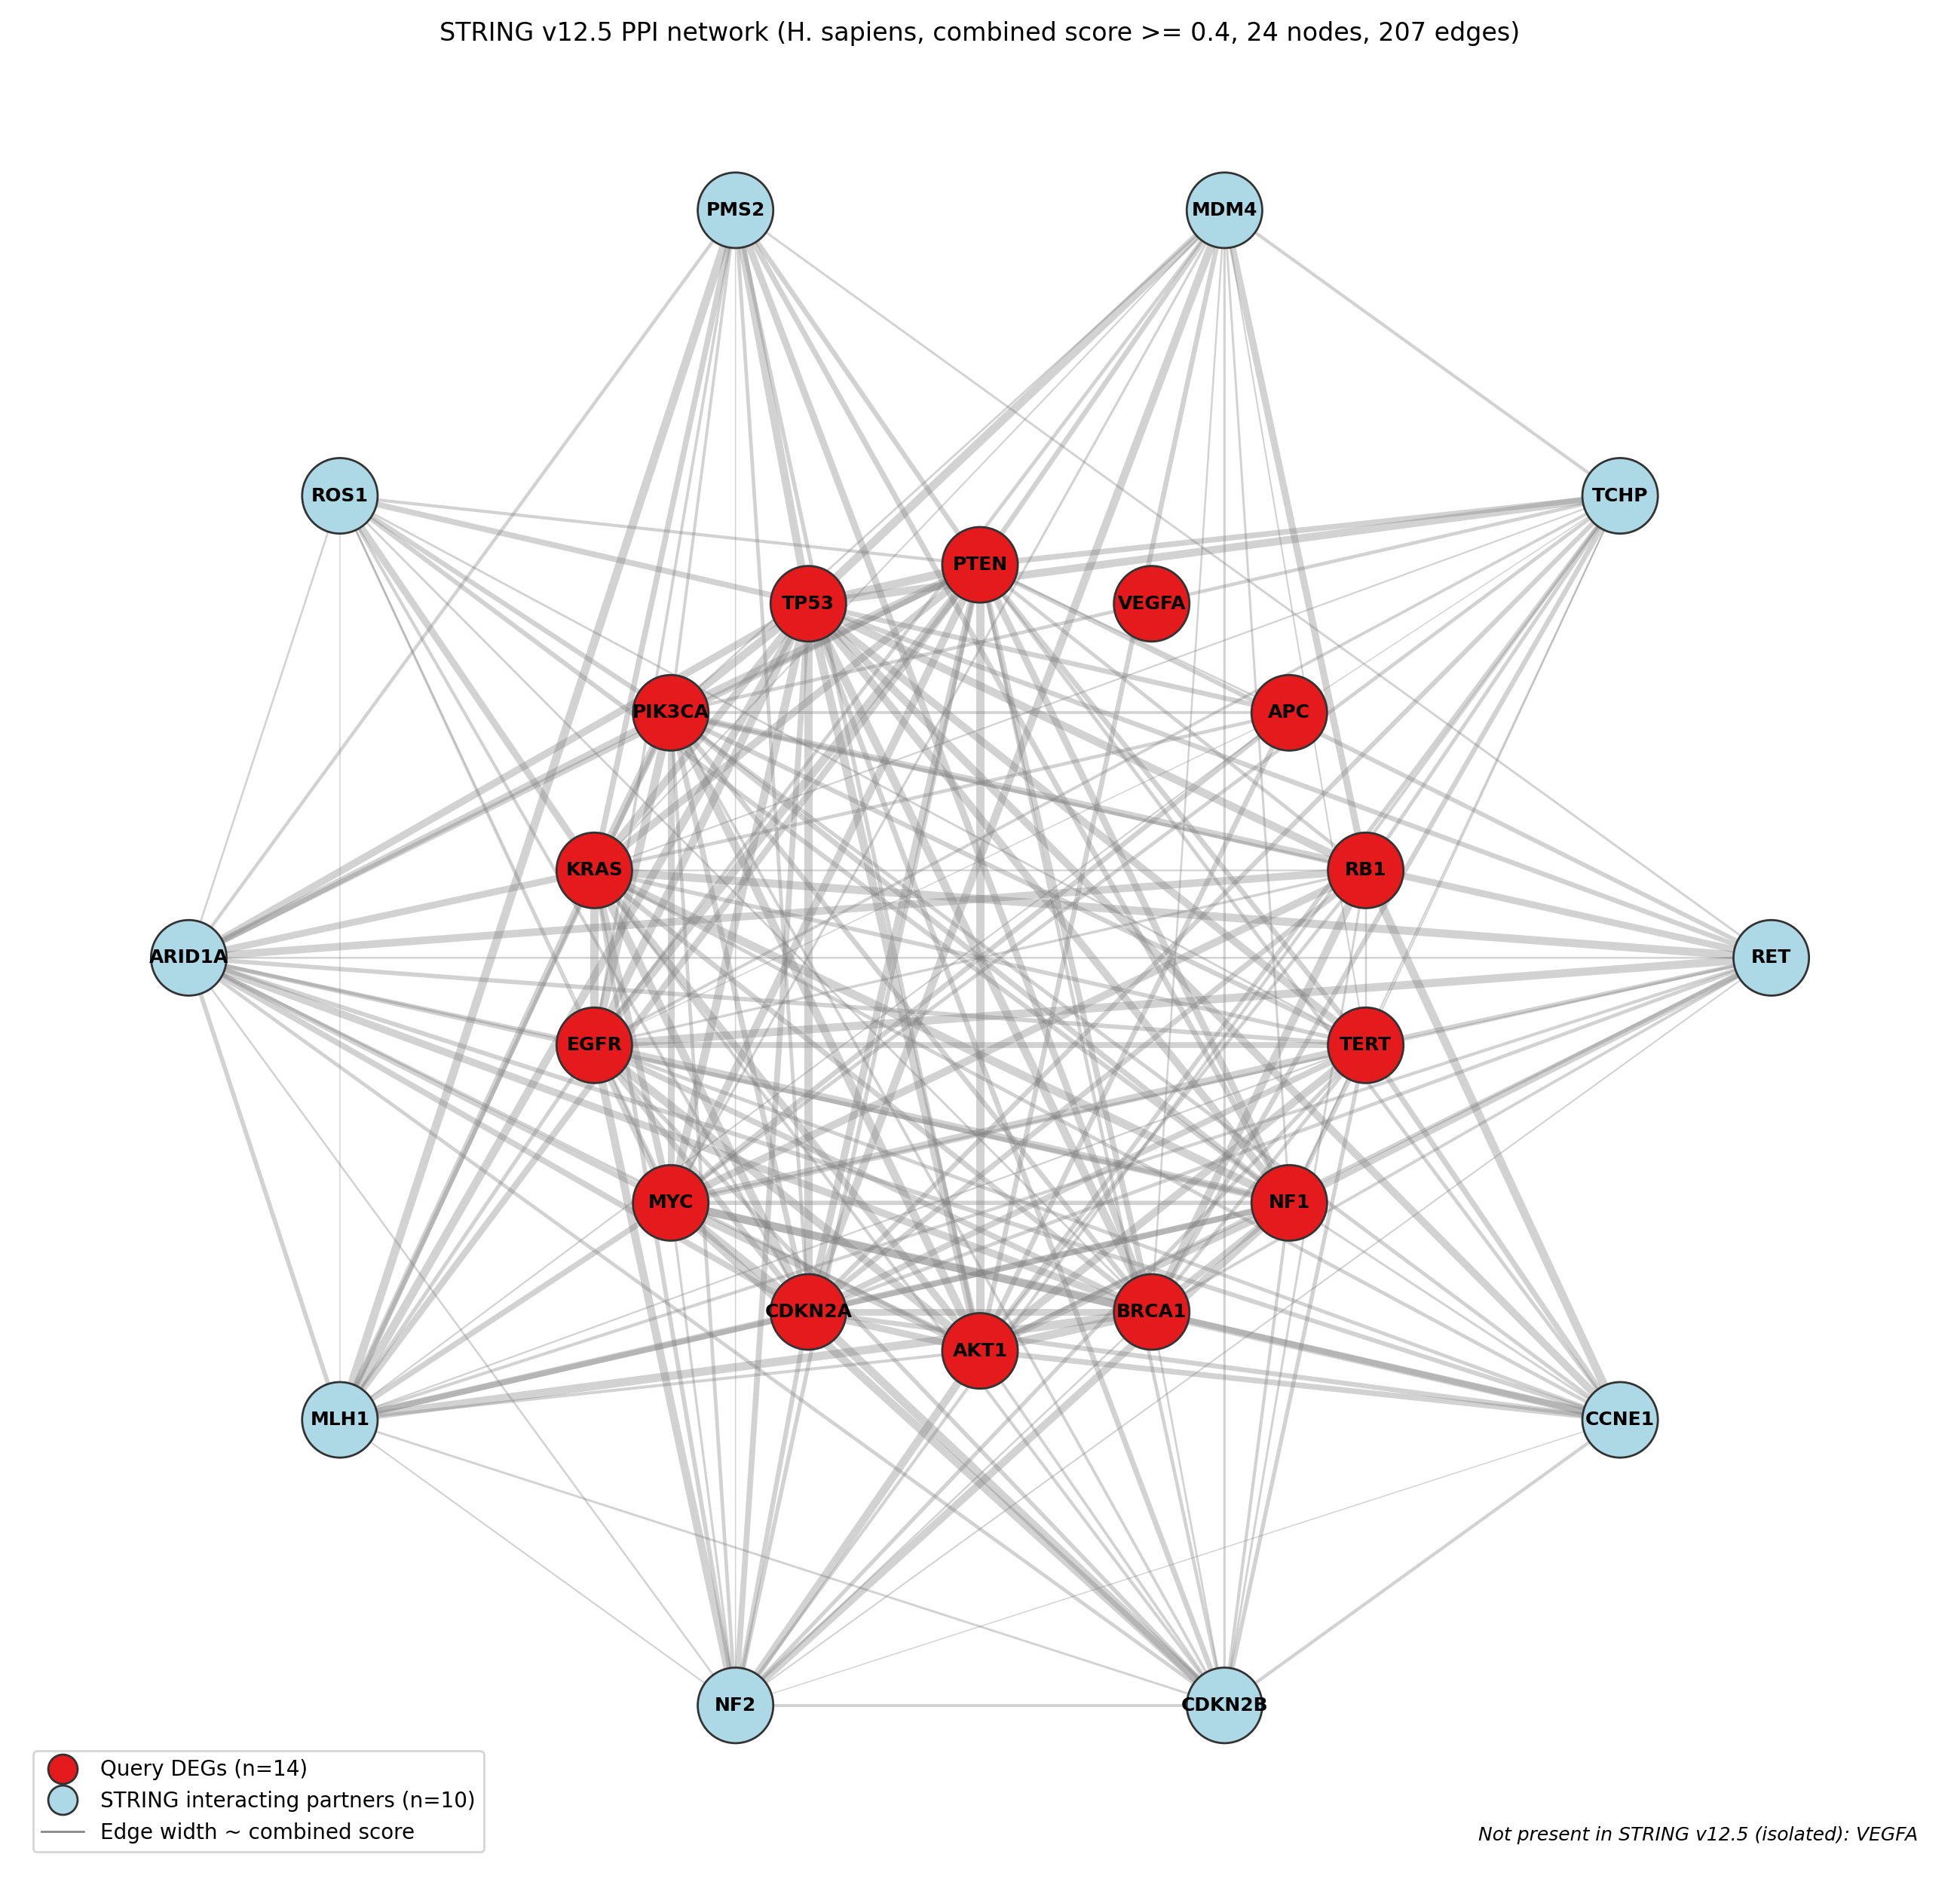

Data behind this chart, as committed beside it:
preferredName_A, preferredName_B, score, stringId_A, stringId_B, ncbiTaxonId, nscore, fscore, pscore, ascore, escore, dscore, tscore, type_A, type_B
BRCA1, AKT1, 0.999, 9606.ENSP00000418960, 9606.ENSP00000451828, 9606, 0.0, 0, 0.0, 0.0, 0.975, 0.9, 0.676, query, query
BRCA1, MYC, 0.999, 9606.ENSP00000418960, 9606.ENSP00000478887, 9606, 0.0, 0, 0.0, 0.075, 0.999, 0.0, 0.808, query, query
CCNE1, RB1, 0.999, 9606.ENSP00000262643, 9606.ENSP00000267163, 9606, 0.0, 0, 0.0, 0.206, 0.999, 0.9, 0.552, partner, query
CDKN2A, MYC, 0.999, 9606.ENSP00000418915, 9606.ENSP00000478887, 9606, 0.0, 0, 0.0, 0.0, 0.992, 0.9, 0.878, query, query
KRAS, EGFR, 0.999, 9606.ENSP00000256078, 9606.ENSP00000275493, 9606, 0.0, 0, 0.0, 0.0, 0.897, 0.9, 0.917, query, query
KRAS, PIK3CA, 0.999, 9606.ENSP00000256078, 9606.ENSP00000263967, 9606, 0.0, 0, 0.0, 0.122, 0.969, 0.9, 0.929, query, query
MLH1, BRCA1, 0.999, 9606.ENSP00000231790, 9606.ENSP00000418960, 9606, 0.0, 0, 0.0, 0.092, 0.999, 0.0, 0.922, partner, query
MLH1, PMS2, 0.999, 9606.ENSP00000231790, 9606.ENSP00000265849, 9606, 0.0, 0, 0.109, 0.331, 0.999, 0.9, 0.874, partner, partner
PIK3CA, AKT1, 0.999, 9606.ENSP00000263967, 9606.ENSP00000451828, 9606, 0.0, 0, 0.0, 0.075, 0.984, 0.65, 0.982, query, query
PIK3CA, EGFR, 0.999, 9606.ENSP00000263967, 9606.ENSP00000275493, 9606, 0.0, 0, 0.0, 0.057, 0.997, 0.9, 0.93, query, query
PIK3CA, PTEN, 0.999, 9606.ENSP00000263967, 9606.ENSP00000361021, 9606, 0.0, 0, 0.0, 0.119, 0.791, 0.9, 0.964, query, query
TP53, BRCA1, 0.999, 9606.ENSP00000269305, 9606.ENSP00000418960, 9606, 0.0, 0, 0.0, 0.075, 0.999, 0.5, 0.944, query, query
TP53, CDKN2A, 0.999, 9606.ENSP00000269305, 9606.ENSP00000418915, 9606, 0.0, 0, 0.0, 0.0, 0.999, 0.9, 0.959, query, query
TP53, MDM4, 0.999, 9606.ENSP00000269305, 9606.ENSP00000356150, 9606, 0.0, 0, 0.0, 0.102, 0.999, 0.9, 0.87, query, partner
TP53, PTEN, 0.999, 9606.ENSP00000269305, 9606.ENSP00000361021, 9606, 0.0, 0, 0.0, 0.057, 0.976, 0.9, 0.938, query, query
CDKN2B, CDKN2A, 0.998, 9606.ENSP00000276925, 9606.ENSP00000418915, 9606, 0.0, 0, 0.053, 0.935, 0.748, 0.9, 0.444, partner, query
KRAS, NF1, 0.998, 9606.ENSP00000256078, 9606.ENSP00000351015, 9606, 0.0, 0, 0.0, 0.077, 0.857, 0.9, 0.869, query, query
PTEN, AKT1, 0.996, 9606.ENSP00000361021, 9606.ENSP00000451828, 9606, 0.0, 0, 0.0, 0.0, 0.921, 0.0, 0.961, query, query
TP53, AKT1, 0.996, 9606.ENSP00000269305, 9606.ENSP00000451828, 9606, 0.0, 0, 0.0, 0.077, 0.523, 0.9, 0.93, query, query
EGFR, PTEN, 0.992, 9606.ENSP00000275493, 9606.ENSP00000361021, 9606, 0.0, 0, 0.0, 0.0, 0.912, 0.0, 0.921, query, query
KRAS, CDKN2A, 0.991, 9606.ENSP00000256078, 9606.ENSP00000418915, 9606, 0.0, 0, 0.0, 0.056, 0.124, 0.9, 0.91, query, query
EGFR, AKT1, 0.988, 9606.ENSP00000275493, 9606.ENSP00000451828, 9606, 0.0, 0, 0.0, 0.059, 0.944, 0.0, 0.803, query, query
TP53, MYC, 0.988, 9606.ENSP00000269305, 9606.ENSP00000478887, 9606, 0.0, 0, 0.0, 0.075, 0.785, 0.0, 0.945, query, query
MLH1, TP53, 0.986, 9606.ENSP00000231790, 9606.ENSP00000269305, 9606, 0.0, 0, 0.0, 0.063, 0.648, 0.75, 0.857, partner, query
RB1, BRCA1, 0.985, 9606.ENSP00000267163, 9606.ENSP00000418960, 9606, 0.0, 0, 0.0, 0.075, 0.973, 0.0, 0.473, query, query
CDKN2B, MYC, 0.984, 9606.ENSP00000276925, 9606.ENSP00000478887, 9606, 0.0, 0, 0.0, 0.0, 0.638, 0.9, 0.607, partner, query
PIK3CA, TP53, 0.981, 9606.ENSP00000263967, 9606.ENSP00000269305, 9606, 0.0, 0, 0.0, 0.0, 0.77, 0.0, 0.923, query, query
EGFR, RET, 0.98, 9606.ENSP00000275493, 9606.ENSP00000347942, 9606, 0.0, 0, 0.0, 0.0, 0.971, 0.0, 0.358, query, partner
KRAS, RET, 0.98, 9606.ENSP00000256078, 9606.ENSP00000347942, 9606, 0.0, 0, 0.0, 0.0, 0.104, 0.9, 0.8, query, partner
TP53, EGFR, 0.977, 9606.ENSP00000269305, 9606.ENSP00000275493, 9606, 0.0, 0, 0.0, 0.0, 0.749, 0.0, 0.915, query, query
MDM4, CDKN2A, 0.972, 9606.ENSP00000356150, 9606.ENSP00000418915, 9606, 0.0, 0, 0.0, 0.064, 0.693, 0.7, 0.717, partner, query
PMS2, TP53, 0.971, 9606.ENSP00000265849, 9606.ENSP00000269305, 9606, 0.0, 0, 0.0, 0.064, 0.619, 0.75, 0.72, partner, query
EGFR, NF2, 0.97, 9606.ENSP00000275493, 9606.ENSP00000344666, 9606, 0.0, 0, 0.0, 0.068, 0.93, 0.0, 0.582, query, partner
RB1, TP53, 0.969, 9606.ENSP00000267163, 9606.ENSP00000269305, 9606, 0.0, 0, 0.0, 0.075, 0.871, 0.0, 0.767, query, query
NF2, AKT1, 0.967, 9606.ENSP00000344666, 9606.ENSP00000451828, 9606, 0.0, 0, 0.0, 0.089, 0.922, 0.0, 0.573, partner, query
AKT1, MYC, 0.958, 9606.ENSP00000451828, 9606.ENSP00000478887, 9606, 0.0, 0, 0.0, 0.0, 0.548, 0.0, 0.911, query, query
KRAS, TP53, 0.954, 9606.ENSP00000256078, 9606.ENSP00000269305, 9606, 0.0, 0, 0.0, 0.0, 0.119, 0.0, 0.95, query, query
TERT, AKT1, 0.95, 9606.ENSP00000309572, 9606.ENSP00000451828, 9606, 0.0, 0, 0.0, 0.065, 0.872, 0.0, 0.622, query, query
EGFR, NF1, 0.949, 9606.ENSP00000275493, 9606.ENSP00000351015, 9606, 0.0, 0, 0.0, 0.129, 0.77, 0.0, 0.767, query, query
PTEN, MYC, 0.949, 9606.ENSP00000361021, 9606.ENSP00000478887, 9606, 0.0, 0, 0.0, 0.0, 0.66, 0.0, 0.858, query, query
TP53, TCHP, 0.949, 9606.ENSP00000269305, 9606.ENSP00000324404, 9606, 0.0, 0, 0.0, 0.06, 0.108, 0.0, 0.945, query, partner
TP53, NF1, 0.947, 9606.ENSP00000269305, 9606.ENSP00000351015, 9606, 0.0, 0, 0.0, 0.0, 0.601, 0.0, 0.875, query, query
TERT, MYC, 0.945, 9606.ENSP00000309572, 9606.ENSP00000478887, 9606, 0.0, 0, 0.0, 0.077, 0.697, 0.0, 0.822, query, query
CCNE1, MYC, 0.944, 9606.ENSP00000262643, 9606.ENSP00000478887, 9606, 0.0, 0, 0.0, 0.077, 0.671, 0.5, 0.677, partner, query
CCNE1, TP53, 0.939, 9606.ENSP00000262643, 9606.ENSP00000269305, 9606, 0.0, 0, 0.0, 0.0, 0.485, 0.4, 0.82, partner, query
RB1, ARID1A, 0.937, 9606.ENSP00000267163, 9606.ENSP00000320485, 9606, 0.0, 0, 0.0, 0.201, 0.0, 0.9, 0.286, query, partner
NF2, NF1, 0.935, 9606.ENSP00000344666, 9606.ENSP00000351015, 9606, 0.0, 0, 0.0, 0.071, 0.0, 0.0, 0.933, partner, query
RB1, MYC, 0.933, 9606.ENSP00000267163, 9606.ENSP00000478887, 9606, 0.0, 0, 0.0, 0.0, 0.844, 0.0, 0.593, query, query
TP53, TERT, 0.928, 9606.ENSP00000269305, 9606.ENSP00000309572, 9606, 0.0, 0, 0.0, 0.073, 0.417, 0.0, 0.878, query, query
KRAS, PTEN, 0.925, 9606.ENSP00000256078, 9606.ENSP00000361021, 9606, 0.0, 0, 0.0, 0.077, 0.105, 0.0, 0.917, query, query
EGFR, MYC, 0.919, 9606.ENSP00000275493, 9606.ENSP00000478887, 9606, 0.0, 0, 0.0, 0.066, 0.462, 0.0, 0.853, query, query
PTEN, CDKN2A, 0.917, 9606.ENSP00000361021, 9606.ENSP00000418915, 9606, 0.0, 0, 0.0, 0.0, 0.148, 0.0, 0.907, query, query
ARID1A, BRCA1, 0.915, 9606.ENSP00000320485, 9606.ENSP00000418960, 9606, 0.0, 0, 0.0, 0.067, 0.745, 0.0, 0.675, partner, query
TP53, ARID1A, 0.908, 9606.ENSP00000269305, 9606.ENSP00000320485, 9606, 0.0, 0, 0.0, 0.075, 0.56, 0.0, 0.794, query, partner
KRAS, AKT1, 0.902, 9606.ENSP00000256078, 9606.ENSP00000451828, 9606, 0.0, 0, 0.0, 0.06, 0.296, 0.0, 0.864, query, query
NF1, AKT1, 0.896, 9606.ENSP00000351015, 9606.ENSP00000451828, 9606, 0.0, 0, 0.0, 0.058, 0.661, 0.0, 0.702, query, query
KRAS, MYC, 0.886, 9606.ENSP00000256078, 9606.ENSP00000478887, 9606, 0.0, 0, 0.0, 0.047, 0.228, 0.0, 0.858, query, query
NF1, PTEN, 0.884, 9606.ENSP00000351015, 9606.ENSP00000361021, 9606, 0.0, 0, 0.0, 0.102, 0.317, 0.0, 0.827, query, query
PMS2, BRCA1, 0.881, 9606.ENSP00000265849, 9606.ENSP00000418960, 9606, 0.0, 0, 0.0, 0.075, 0.494, 0.0, 0.768, partner, query
KRAS, ROS1, 0.88, 9606.ENSP00000256078, 9606.ENSP00000357494, 9606, 0.0, 0, 0.0, 0.0, 0.046, 0.0, 0.88, query, partner
... 147 more rows
